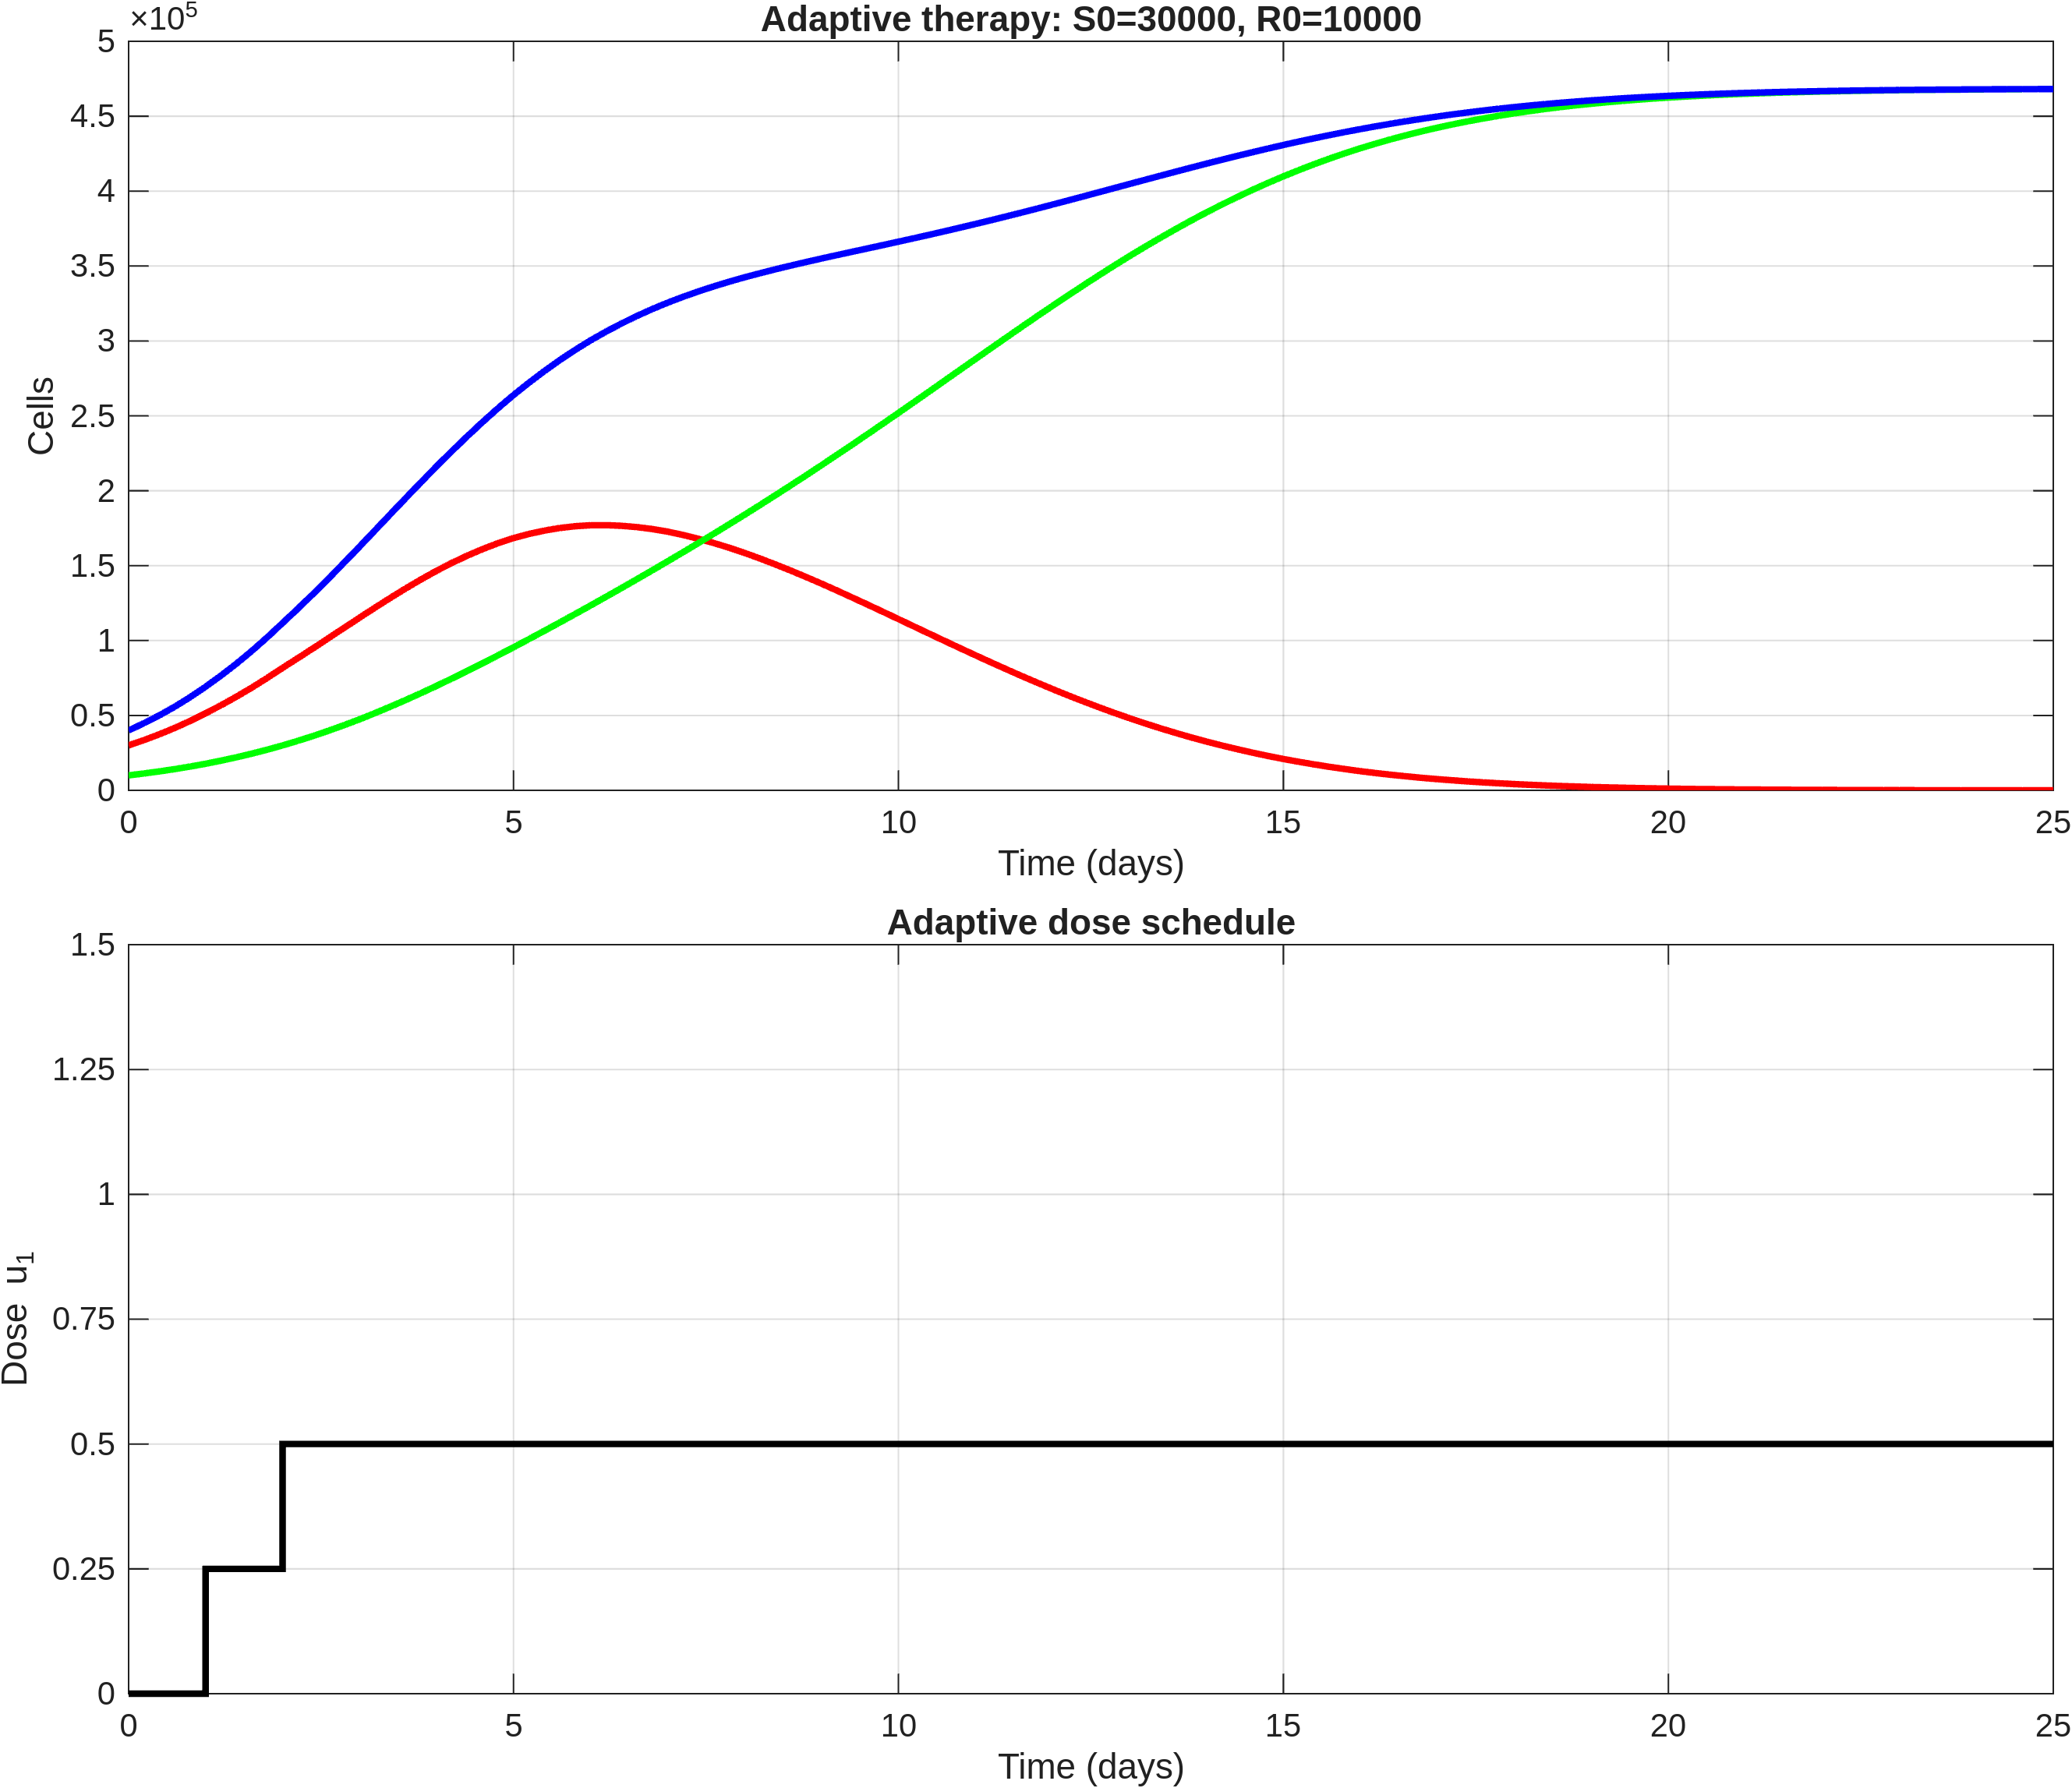

Values plotted in this chart, from the file beside it:
time, S, R, T, dose_u1
0, 30000, 10000, 40000, 0
0.2, 33540, 11261, 44800, 0
0.4, 37414, 12650, 50064, 0
0.6, 41667, 14186, 55853, 0
0.8, 46331, 15881, 62213, 0
1, 51428, 17746, 69175, 0.25
1.2, 56785, 19814, 76599, 0.25
1.4, 62490, 22058, 84548, 0.25
1.6, 68554, 24492, 93046, 0.25
1.8, 74977, 27129, 102107, 0.25
2, 81742, 29973, 111715, 0.5
2.2, 88281, 33060, 121341, 0.5
2.4, 94953, 36346, 131299, 0.5
2.6, 101711, 39831, 141542, 0.5
2.8, 108507, 43525, 152032, 0.5
3, 115284, 47423, 162707, 0.5
3.2, 121954, 51552, 173507, 0.5
3.4, 128474, 55859, 184333, 0.5
3.6, 134796, 60324, 195121, 0.5
3.8, 140845, 64952, 205797, 0.5
4, 146561, 69732, 216292, 0.5
4.2, 151822, 74673, 226495, 0.5
4.4, 156667, 79733, 236400, 0.5
4.6, 161085, 84894, 245980, 0.5
4.8, 165004, 90155, 255159, 0.5
5, 168393, 95506, 263900, 0.5
5.2, 171148, 100954, 272101, 0.5
5.4, 173381, 106471, 279852, 0.5
5.6, 175116, 112050, 287166, 0.5
5.8, 176308, 117691, 293999, 0.5
6, 176960, 123392, 300352, 0.5
6.2, 177005, 129163, 306168, 0.5
6.4, 176580, 134991, 311571, 0.5
6.6, 175725, 140874, 316599, 0.5
6.8, 174420, 146817, 321236, 0.5
7, 172686, 152823, 325508, 0.5
7.2, 170489, 158907, 329396, 0.5
7.4, 167947, 165060, 333007, 0.5
7.6, 165102, 171278, 336380, 0.5
7.8, 161947, 177570, 339518, 0.5
8, 158508, 183940, 342448, 0.5
8.2, 154775, 190403, 345179, 0.5
8.4, 150832, 196944, 347776, 0.5
8.6, 146711, 203558, 350269, 0.5
8.8, 142417, 210251, 352668, 0.5
9, 137973, 217023, 354996, 0.5
9.2, 133385, 223884, 357268, 0.5
9.4, 128703, 230812, 359515, 0.5
9.6, 123952, 237800, 361751, 0.5
9.8, 119142, 244847, 363990, 0.5
10, 114295, 251948, 366243, 0.5
10.2, 109427, 259099, 368525, 0.5
10.4, 104562, 266281, 370843, 0.5
10.6, 99718, 273484, 373202, 0.5
10.8, 94911, 280695, 375606, 0.5
11, 90150, 287903, 378053, 0.5
11.2, 85464, 295090, 380555, 0.5
11.4, 80855, 302247, 383102, 0.5
11.6, 76331, 309361, 385692, 0.5
11.8, 71911, 316415, 388325, 0.5
... 66 more rows
